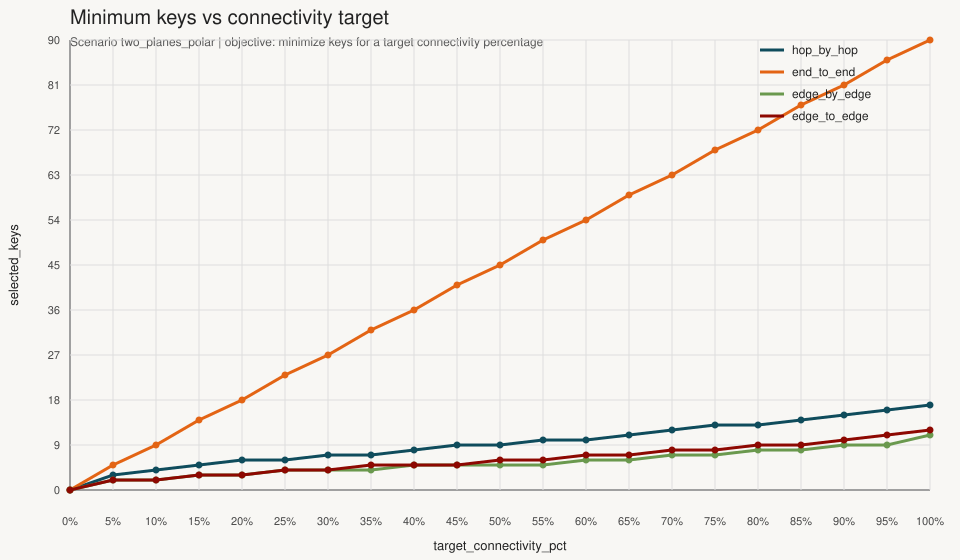

The table this chart was drawn from, first rows:
target_connectivity_pct, hop_by_hop_required_pairs, hop_by_hop_selected_pairs, hop_by_hop_selected_routes, hop_by_hop_selected_keys, hop_by_hop_achieved_connectivity_pct, end_to_end_required_pairs, end_to_end_selected_pairs, end_to_end_selected_routes, end_to_end_selected_keys, end_to_end_achieved_connectivity_pct, edge_by_edge_required_pairs, edge_by_edge_selected_pairs, edge_by_edge_selected_routes, edge_by_edge_selected_keys, edge_by_edge_achieved_connectivity_pct, edge_to_edge_required_pairs, edge_to_edge_selected_pairs, edge_to_edge_selected_routes, edge_to_edge_selected_keys, edge_to_edge_achieved_connectivity_pct
0, 0, 0, 0, 0, 0.0, 0, 0, 0, 0, 0.0, 0, 0, 0, 0, 0.0, 0, 0, 0, 0, 0.0
5, 5, 6, 6, 3, 6.667, 5, 5, 5, 5, 5.556, 5, 5, 5, 2, 5.556, 5, 5, 5, 2, 5.556
10, 9, 9, 9, 4, 10.0, 9, 9, 9, 9, 10.0, 9, 9, 9, 2, 10.0, 9, 9, 9, 2, 10.0
15, 14, 15, 15, 5, 16.67, 14, 14, 14, 14, 15.56, 14, 20, 20, 3, 22.22, 14, 14, 14, 3, 15.56
20, 18, 18, 18, 6, 20.0, 18, 18, 18, 18, 20.0, 18, 20, 20, 3, 22.22, 18, 19, 19, 3, 21.11
25, 23, 26, 26, 6, 28.89, 23, 23, 23, 23, 25.56, 23, 27, 27, 4, 30.0, 23, 24, 24, 4, 26.67
30, 27, 27, 27, 7, 30.0, 27, 27, 27, 27, 30.0, 27, 28, 28, 4, 31.11, 27, 28, 28, 4, 31.11
35, 32, 32, 32, 7, 35.56, 32, 32, 32, 32, 35.56, 32, 33, 33, 4, 36.67, 32, 35, 35, 5, 38.89
40, 36, 36, 36, 8, 40.0, 36, 36, 36, 36, 40.0, 36, 50, 50, 5, 55.56, 36, 36, 36, 5, 40.0
45, 41, 41, 41, 9, 45.56, 41, 41, 41, 41, 45.56, 41, 50, 50, 5, 55.56, 41, 42, 42, 5, 46.67
50, 45, 45, 45, 9, 50.0, 45, 45, 45, 45, 50.0, 45, 50, 50, 5, 55.56, 45, 47, 47, 6, 52.22
55, 50, 50, 50, 10, 55.56, 50, 50, 50, 50, 55.56, 50, 50, 50, 5, 55.56, 50, 51, 51, 6, 56.67
60, 54, 56, 56, 10, 62.22, 54, 54, 54, 54, 60.0, 54, 61, 61, 6, 67.78, 54, 54, 54, 7, 60.0
65, 59, 59, 59, 11, 65.56, 59, 59, 59, 59, 65.56, 59, 61, 61, 6, 67.78, 59, 59, 59, 7, 65.56
70, 63, 66, 66, 12, 73.33, 63, 63, 63, 63, 70.0, 63, 70, 70, 7, 77.78, 63, 63, 63, 8, 70.0
75, 68, 68, 68, 13, 75.56, 68, 68, 68, 68, 75.56, 68, 70, 70, 7, 77.78, 68, 68, 68, 8, 75.56
80, 72, 72, 72, 13, 80.0, 72, 72, 72, 72, 80.0, 72, 79, 79, 8, 87.78, 72, 72, 72, 9, 80.0
85, 77, 77, 77, 14, 85.56, 77, 77, 77, 77, 85.56, 77, 79, 79, 8, 87.78, 77, 78, 78, 9, 86.67
90, 81, 82, 82, 15, 91.11, 81, 81, 81, 81, 90.0, 81, 87, 87, 9, 96.67, 81, 82, 82, 10, 91.11
95, 86, 87, 87, 16, 96.67, 86, 86, 86, 86, 95.56, 86, 87, 87, 9, 96.67, 86, 87, 87, 11, 96.67
100, 90, 90, 90, 17, 100.0, 90, 90, 230, 90, 100.0, 90, 90, 146, 11, 100.0, 90, 90, 154, 12, 100.0
